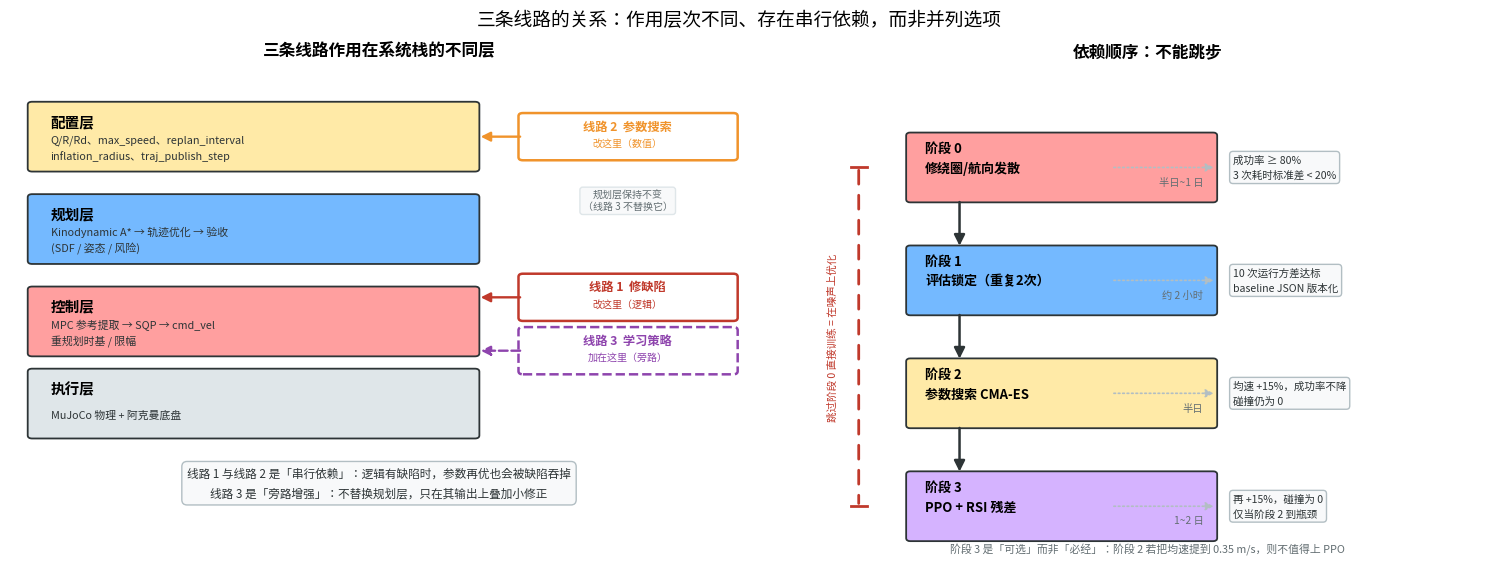

Write the Python code that produced this figure. (Note: this script raises an exception after producing the figure.)
#!/usr/bin/env python3
"""生成「三条线路关系 + 开发路线图」示意图。"""
import matplotlib
matplotlib.use("Agg")
import matplotlib.pyplot as plt
from matplotlib.patches import FancyArrowPatch, FancyBboxPatch, Polygon

plt.rcParams["font.sans-serif"] = ["WenQuanYi Micro Hei", "Noto Sans CJK JP"]
plt.rcParams["axes.unicode_minus"] = False
plt.rcParams["figure.dpi"] = 130
OUT = "/develop/scorpio_mujoco_sim_ws/src/scorpio_mujoco_sim/docs/figures"


def panel_stack(ax):
    """左：系统栈分层 + 三条线路的作用位置。"""
    ax.set_xlim(0, 10); ax.set_ylim(0, 10); ax.axis("off")

    # 栈层（自上而下）
    layers = [
        ("配置层", "Q/R/Rd、max_speed、replan_interval\ninflation_radius、traj_publish_step", 8.15, "#ffeaa7"),
        ("规划层", "Kinodynamic A* → 轨迹优化 → 验收\n(SDF / 姿态 / 风险)", 6.35, "#74b9ff"),
        ("控制层", "MPC 参考提取 → SQP → cmd_vel\n重规划时基 / 限幅", 4.55, "#ff9f9f"),
        ("执行层", "MuJoCo 物理 + 阿克曼底盘", 2.95, "#dfe6e9"),
    ]
    for name, desc, y, col in layers:
        ax.add_patch(FancyBboxPatch((0.3, y - 0.62), 6.0, 1.24,
                                    boxstyle="round,pad=0.06", fc=col, ec="#2d3436", lw=1.3))
        ax.text(0.55, y + 0.30, name, fontsize=10.5, weight="bold", va="center")
        ax.text(0.55, y - 0.22, desc, fontsize=7.8, va="center", color="#2d3436",
                linespacing=1.5)

    # 三条线路的标注（右侧）。控制层有两条线路，上下错开以免重叠。
    tags = [
        ("线路 2  参数搜索", "改这里（数值）", 8.15, "#f0932b", "-"),
        ("线路 1  修缺陷", "改这里（逻辑）", 5.02, "#c0392b", "-"),
        ("线路 3  学习策略", "加在这里（旁路）", 3.98, "#8e44ad", "--"),
    ]
    for txt, sub, y, col, ls in tags:
        ax.add_patch(FancyBboxPatch((6.95, y - 0.40), 2.85, 0.80,
                                    boxstyle="round,pad=0.06", fc="white", ec=col,
                                    lw=1.8, ls=ls))
        ax.text(8.37, y + 0.13, txt, fontsize=8.8, ha="center", weight="bold", color=col)
        ax.text(8.37, y - 0.19, sub, fontsize=7.2, ha="center", color=col)
        ax.add_patch(FancyArrowPatch((6.95, y), (6.34, y), arrowstyle="-|>",
                                     mutation_scale=14, color=col, lw=1.7, ls=ls))
    ax.text(8.37, 6.90, "规划层保持不变\n（线路 3 不替换它）", fontsize=7.2,
            ha="center", va="center", color="#636e72", style="italic",
            bbox=dict(boxstyle="round,pad=0.28", fc="#f8f9fa", ec="#dfe6e9"))

    ax.text(5.0, 9.72, "三条线路作用在系统栈的不同层", fontsize=12, ha="center",
            weight="bold")
    ax.text(5.0, 1.72,
            "线路 1 与线路 2 是「串行依赖」：逻辑有缺陷时，参数再优也会被缺陷吞掉\n"
            "线路 3 是「旁路增强」：不替换规划层，只在其输出上叠加小修正",
            fontsize=8.4, ha="center", va="top", color="#2d3436",
            linespacing=1.7,
            bbox=dict(boxstyle="round,pad=0.45", fc="#f8f9fa", ec="#b2bec3"))


def panel_dag(ax):
    """右：依赖关系 + 阶段验收。"""
    ax.set_xlim(0, 10); ax.set_ylim(0, 10); ax.axis("off")
    ax.text(5.0, 9.72, "依赖顺序：不能跳步", fontsize=12, ha="center", weight="bold")

    nodes = [
        ("阶段 0\n修绕圈/航向发散", 1.55, 7.55, "#ff9f9f", "半日~1 日"),
        ("阶段 1\n评估锁定（重复2次）", 1.55, 5.35, "#74b9ff", "约 2 小时"),
        ("阶段 2\n参数搜索 CMA-ES", 1.55, 3.15, "#ffeaa7", "半日"),
        ("阶段 3\nPPO + RSI 残差", 1.55, 0.95, "#d5b3ff", "1~2 日"),
    ]
    for txt, x, y, col, cost in nodes:
        ax.add_patch(FancyBboxPatch((x - 0.15, y - 0.62), 4.6, 1.24,
                                    boxstyle="round,pad=0.06", fc=col, ec="#2d3436", lw=1.3))
        ax.text(x + 0.08, y + 0.18, txt, fontsize=9.4, va="center", weight="bold",
                linespacing=1.5)
        ax.text(x + 4.30, y - 0.34, cost, fontsize=7.4, ha="right", color="#636e72")

    # 串行箭头
    for y1, y2 in [(6.93, 5.97), (4.73, 3.77), (2.53, 1.57)]:
        ax.add_patch(FancyArrowPatch((2.15, y1), (2.15, y2), arrowstyle="-|>",
                                     mutation_scale=16, color="#2d3436", lw=1.8))

    # 旁注：验收门槛
    gates = [
        (7.55, "成功率 ≥ 80%\n3 次耗时标准差 < 20%"),
        (5.35, "10 次运行方差达标\nbaseline JSON 版本化"),
        (3.15, "均速 +15%，成功率不降\n碰撞仍为 0"),
        (0.95, "再 +15%，碰撞为 0\n仅当阶段 2 到瓶颈"),
    ]
    for y, txt in gates:
        ax.text(6.30, y, txt, fontsize=7.6, va="center", color="#2d3436",
                linespacing=1.6,
                bbox=dict(boxstyle="round,pad=0.32", fc="#f8f9fa", ec="#b2bec3"))
        ax.add_patch(FancyArrowPatch((4.45, y), (6.05, y), arrowstyle="-|>",
                                     mutation_scale=12, color="#b2bec3", lw=1.2,
                                     ls=":"))

    # 禁止跳步：画在左侧留白，避免与阶段框交叠
    ax.add_patch(FancyArrowPatch((0.62, 7.55), (0.62, 0.95), arrowstyle="-",
                                 color="#c0392b", lw=2.0, ls=(0, (5, 4))))
    for y in (7.55, 0.95):
        ax.plot([0.50, 0.74], [y, y], color="#c0392b", lw=2.0)
    ax.text(0.22, 4.25, "跳过阶段 0 直接训练 = 在噪声上优化", fontsize=7.6,
            ha="center", color="#c0392b", rotation=90, va="center")
    ax.text(5.0, 0.05, "阶段 3 是「可选」而非「必经」：阶段 2 若把均速提到 0.35 m/s，则不值得上 PPO",
            fontsize=7.8, ha="center", color="#636e72", style="italic")


fig = plt.figure(figsize=(15.2, 5.9))
gs = fig.add_gridspec(1, 2, width_ratios=[1.12, 1.0], wspace=0.10,
                      left=0.02, right=0.985, top=0.93, bottom=0.06)
panel_stack(fig.add_subplot(gs[0]))
panel_dag(fig.add_subplot(gs[1]))
fig.suptitle("三条线路的关系：作用层次不同、存在串行依赖，而非并列选项",
             fontsize=13.5, y=0.985)
fig.savefig(f"{OUT}/fig10_three_tracks.png", bbox_inches="tight", facecolor="white")
print("saved fig10_three_tracks.png")
